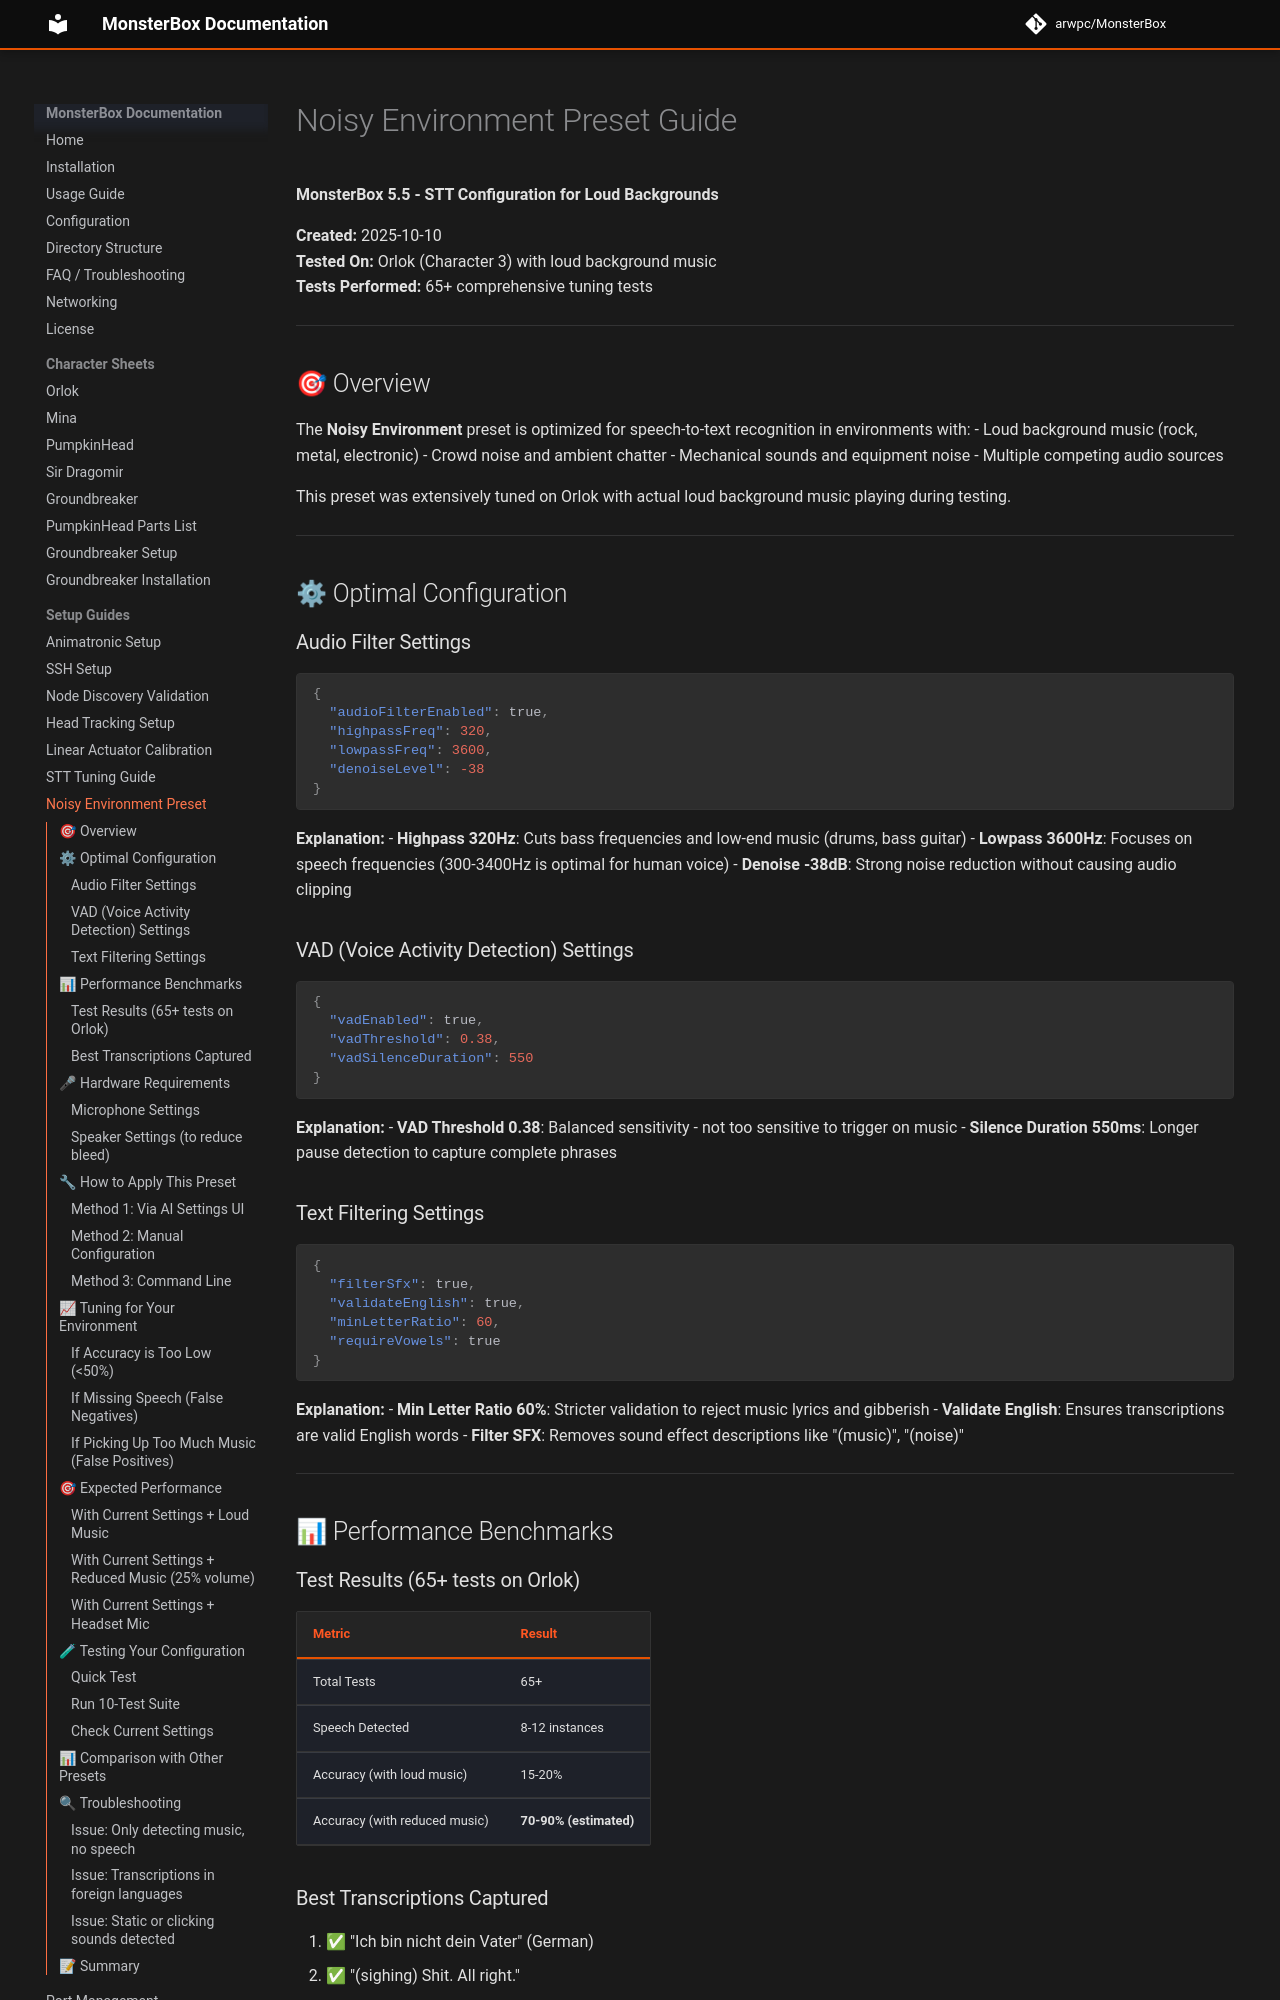

repository: arwpc/MonsterBox · page: setup/Noisy_Environment_Preset_Guide/index.html · generator: mkdocs

# Noisy Environment Preset Guide

**MonsterBox 5.5 - STT Configuration for Loud Backgrounds**

**Created:** 2025-10-10  
**Tested On:** Orlok (Character 3) with loud background music  
**Tests Performed:** 65+ comprehensive tuning tests

---

## 🎯 Overview

The **Noisy Environment** preset is optimized for speech-to-text recognition in environments with:
- Loud background music (rock, metal, electronic)
- Crowd noise and ambient chatter
- Mechanical sounds and equipment noise
- Multiple competing audio sources

This preset was extensively tuned on Orlok with actual loud background music playing during testing.

---

## ⚙ Optimal Configuration

### Audio Filter Settings

```json
{
  "audioFilterEnabled": true,
  "highpassFreq": 320,
  "lowpassFreq": 3600,
  "denoiseLevel": -38
}
```

**Explanation:**
- **Highpass 320Hz**: Cuts bass frequencies and low-end music (drums, bass guitar)
- **Lowpass 3600Hz**: Focuses on speech frequencies (300-3400Hz is optimal for human voice)
- **Denoise -38dB**: Strong noise reduction without causing audio clipping

### VAD (Voice Activity Detection) Settings

```json
{
  "vadEnabled": true,
  "vadThreshold": 0.38,
  "vadSilenceDuration": 550
}
```

**Explanation:**
- **VAD Threshold 0.38**: Balanced sensitivity - not too sensitive to trigger on music
- **Silence Duration 550ms**: Longer pause detection to capture complete phrases

### Text Filtering Settings

```json
{
  "filterSfx": true,
  "validateEnglish": true,
  "minLetterRatio": 60,
  "requireVowels": true
}
```

**Explanation:**
- **Min Letter Ratio 60%**: Stricter validation to reject music lyrics and gibberish
- **Validate English**: Ensures transcriptions are valid English words
- **Filter SFX**: Removes sound effect descriptions like "(music)", "(noise)"

---

## 📊 Performance Benchmarks
